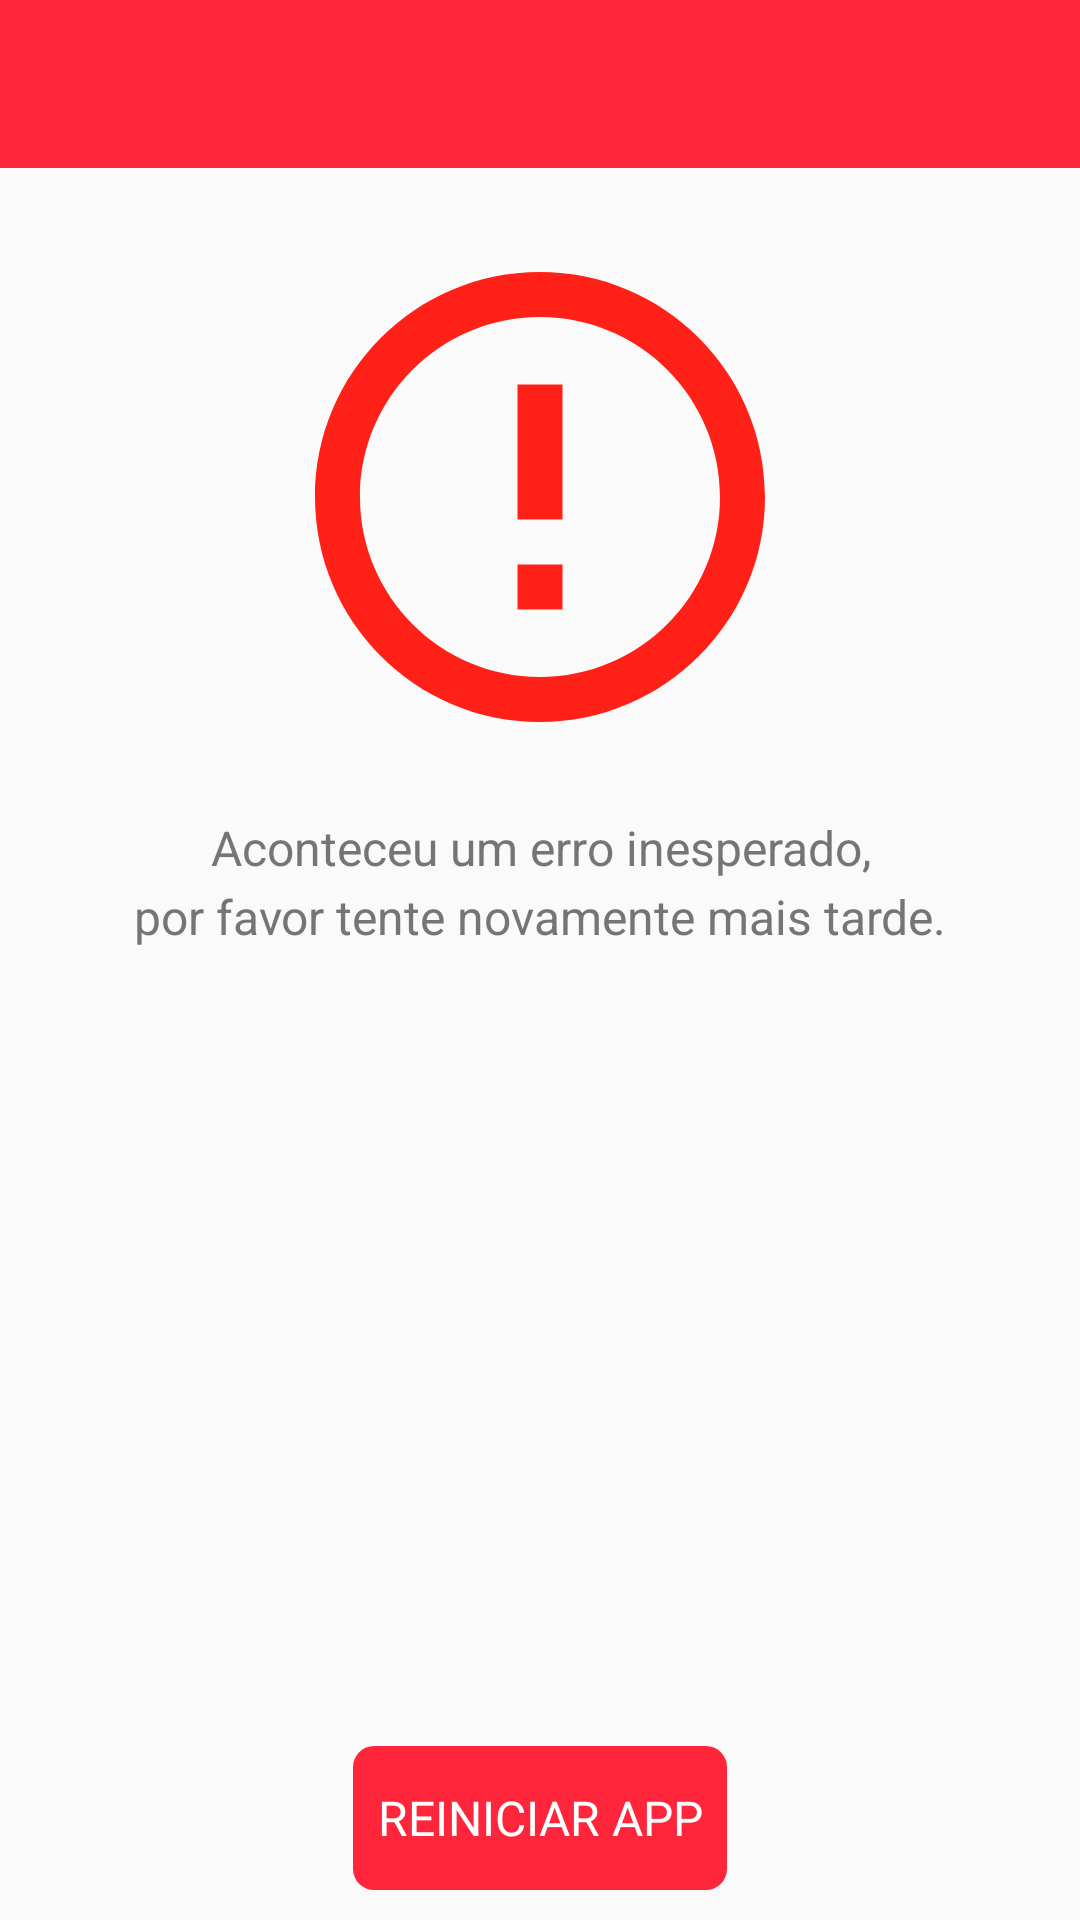

Layout XML and referenced resources for this Android screen:
<!-- AndroidManifest.xml: application theme AppTheme -->
<!-- res/layout/activity_fail.xml -->
<?xml version="1.0" encoding="utf-8"?>
<androidx.constraintlayout.widget.ConstraintLayout
    xmlns:android="http://schemas.android.com/apk/res/android"
    xmlns:app="http://schemas.android.com/apk/res-auto"
    android:layout_width="match_parent"
    android:layout_height="match_parent">

    <include
        android:id="@+id/includeToolbar"
        layout="@layout/layout_header"
        app:layout_constraintEnd_toEndOf="parent"
        app:layout_constraintTop_toTopOf="parent"
        app:layout_constraintStart_toStartOf="parent" />

    <include
        layout="@layout/layout_fail"
        android:layout_width="0dp"
        android:layout_height="0dp"
        android:layout_marginBottom="@dimen/activity_fail_layout_margin_bottom"
        app:layout_constraintEnd_toEndOf="parent"
        app:layout_constraintBottom_toTopOf="@+id/llContainerButton"
        app:layout_constraintTop_toBottomOf="@+id/includeToolbar"
        app:layout_constraintStart_toStartOf="parent" />

    <LinearLayout
        android:id="@+id/llContainerButton"
        android:layout_width="wrap_content"
        android:layout_height="wrap_content"
        android:orientation="vertical"
        android:background="@drawable/shape_button_color_primary"
        android:layout_margin="@dimen/activity_fail_container_button_margin"
        app:layout_constraintBottom_toBottomOf="parent"
        app:layout_constraintEnd_toEndOf="parent"
        app:layout_constraintStart_toStartOf="parent">

        <Button
            android:id="@+id/mBtRestart"
            android:layout_width="wrap_content"
            android:layout_height="wrap_content"
            android:padding="@dimen/activity_fail_button_restart_app_padding"
            android:text="@string/activity_fail_button_restart_app"
            android:textSize="@dimen/activity_fail_button_restart_app_size"
            android:textColor="@color/color_white"
            android:background="?android:attr/selectableItemBackground" />

    </LinearLayout>

</androidx.constraintlayout.widget.ConstraintLayout>
<!-- res/layout/layout_header.xml (included above) -->
<?xml version="1.0" encoding="utf-8"?>
<androidx.appcompat.widget.LinearLayoutCompat
    xmlns:android="http://schemas.android.com/apk/res/android"
    android:layout_width="match_parent"
    android:layout_height="wrap_content"
    android:orientation="vertical"
    android:id="@+id/layout_header">

    <include layout="@layout/layout_toolbar"/>

    <include layout="@layout/layout_progressbar"/>

</androidx.appcompat.widget.LinearLayoutCompat>
<!-- res/layout/layout_fail.xml (included above) -->
<?xml version="1.0" encoding="utf-8"?>
<androidx.constraintlayout.widget.ConstraintLayout
    xmlns:android="http://schemas.android.com/apk/res/android"
    xmlns:app="http://schemas.android.com/apk/res-auto"
    android:id="@+id/layoutFail"
    android:orientation="vertical"
    android:layout_width="match_parent"
    android:layout_height="match_parent">

    <ImageView
        android:id="@+id/ivFail"
        android:layout_width="@dimen/activity_fail_image_view_fail_width_height"
        android:layout_height="@dimen/activity_fail_image_view_fail_width_height"
        android:layout_marginTop="@dimen/activity_fail_image_view_fail_margin_top"
        app:srcCompat="@drawable/ic_error"
        app:layout_constraintEnd_toEndOf="parent"
        app:layout_constraintStart_toStartOf="parent"
        app:layout_constraintTop_toTopOf="parent"
        app:layout_constraintHorizontal_bias="0.5"
        app:layout_constraintVertical_chainStyle="packed" />

    <ScrollView
        android:id="@+id/scrollView3"
        android:layout_width="match_parent"
        android:layout_height="0dp"
        android:overScrollMode="never"
        android:layout_marginBottom="@dimen/activity_fail_scroll_view_margin_bottom"
        app:layout_constraintHorizontal_bias="0.5"
        app:layout_constraintTop_toBottomOf="@+id/ivFail"
        app:layout_constraintEnd_toEndOf="parent"
        app:layout_constraintStart_toStartOf="parent"
        app:layout_constraintBottom_toBottomOf="parent">

        <TextView
            android:id="@+id/mTvError"
            android:layout_width="match_parent"
            android:layout_height="wrap_content"
            android:textSize="@dimen/activity_fail_text_view_error_size"
            android:lineSpacingExtra="@dimen/activity_fail_text_view_error_spacing"
            android:padding="@dimen/activity_fail_text_view_error_padding"
            android:text="@string/activity_fail_error_msg"
            android:textColor="@color/color_gray"
            android:gravity="center" />

    </ScrollView>

</androidx.constraintlayout.widget.ConstraintLayout>
<!-- res/layout/layout_toolbar.xml (included above) -->
<?xml version="1.0" encoding="utf-8"?>
<androidx.appcompat.widget.Toolbar
    xmlns:android="http://schemas.android.com/apk/res/android"
    xmlns:app="http://schemas.android.com/apk/res-auto"
    android:id="@+id/toolbar"
    style="?toolbarStyle"
    android:layout_width="match_parent"
    android:layout_height="wrap_content"
    android:minHeight="?attr/actionBarSize"
    android:theme="?toolbarTheme"
    app:popupTheme="@style/ThemePopupMenu"/>
<!-- res/layout/layout_progressbar.xml (included above) -->
<?xml version="1.0" encoding="utf-8"?>
<RelativeLayout
    xmlns:android="http://schemas.android.com/apk/res/android"
    xmlns:app="http://schemas.android.com/apk/res-auto"
    android:layout_width="match_parent"
    android:layout_height="@dimen/layout_progressbar_height_size"
    android:orientation="vertical">

    <View
        android:id="@+id/containerGradient"
        android:layout_width="match_parent"
        android:layout_height="match_parent"/>

    <com.provatokenlab.shared.views.MyProgressBar
        android:id="@+id/progressbarLoad"
        android:layout_width="match_parent"
        android:layout_height="match_parent"
        android:indeterminate="true"
        android:visibility="gone"
        app:spb_gradients="false"
        app:spb_interpolator="spb_interpolator_acceleratedecelerate"
        app:spb_mirror_mode="false"
        app:spb_progressiveStart_activated="true"
        app:spb_progressiveStart_speed="2"
        app:spb_progressiveStop_speed="3.4"
        app:spb_reversed="false"
        app:spb_sections_count="10"
        app:spb_speed="1.7"
        app:spb_stroke_separator_length="0dp"
        app:spb_stroke_width="50dp"/>

</RelativeLayout>
<!-- resources referenced by this layout -->
<resources>
  <color name="color_gray">#757575</color>
  <color name="color_white">#FFFFFF</color>
  <dimen name="activity_fail_button_restart_app_padding">8dp</dimen>
  <dimen name="activity_fail_button_restart_app_size">16sp</dimen>
  <dimen name="activity_fail_container_button_margin">10dp</dimen>
  <dimen name="activity_fail_image_view_fail_margin_top">16dp</dimen>
  <dimen name="activity_fail_image_view_fail_width_height">180dp</dimen>
  <dimen name="activity_fail_layout_margin_bottom">10dp</dimen>
  <dimen name="activity_fail_scroll_view_margin_bottom">8dp</dimen>
  <dimen name="activity_fail_text_view_error_padding">16dp</dimen>
  <dimen name="activity_fail_text_view_error_size">16sp</dimen>
  <dimen name="activity_fail_text_view_error_spacing">4sp</dimen>
  <dimen name="layout_progressbar_height_size">3.5dp</dimen>
  <!-- drawable ic_error (drawable) -->
  <vector android:height="24dp" android:tint="#FF2118"
      android:viewportHeight="24.0" android:viewportWidth="24.0"
      android:width="24dp" xmlns:android="http://schemas.android.com/apk/res/android">
      <path android:fillColor="#FF000000" android:pathData="M11,15h2v2h-2zM11,7h2v6h-2zM11.99,2C6.47,2 2,6.48 2,12s4.47,10 9.99,10C17.52,22 22,17.52 22,12S17.52,2 11.99,2zM12,20c-4.42,0 -8,-3.58 -8,-8s3.58,-8 8,-8 8,3.58 8,8 -3.58,8 -8,8z"/>
  </vector>
  <!-- drawable shape_button_color_primary (drawable) -->
  <shape xmlns:android="http://schemas.android.com/apk/res/android">
      <corners android:radius="7dp" />
      <solid android:color="@color/color_bar_red_dark"/>
  </shape>
  <string name="activity_fail_button_restart_app">REINICIAR  APP</string>
  <string name="activity_fail_error_msg">Aconteceu um erro inesperado,\npor favor tente novamente mais tarde.</string>
  <style name="ThemePopupMenu" parent="ThemeOverlay.AppCompat.Light">
          <item name="android:colorBackground">@color/color_white</item>
          <item name="android:textColor">#000000</item>
      </style>
  <style name="AppTheme" parent="Theme.AppCompat.Light.NoActionBar">
          <item name="colorPrimary">@color/colorPrimary</item>
          <item name="colorPrimaryDark">@color/colorPrimaryDark</item>
          <item name="colorAccent">@color/colorAccent</item>
          <item name="windowActionBar">false</item>
  
          <item name="toolbarTheme">@style/ThemeToolbar</item>
          <item name="toolbarStyle">@style/ToolbarStyle</item>
  
          <item name="fontFamily">@font/magalu_texts_rounded_regular</item>
  
          <item name="color_message">@color/color_gray</item>
          <item name="color_message_light">@color/color_gray_light</item>
          <item name="color_message_dark">@color/color_gray_dark</item>
  
      </style>
  <color name="color_bar_red_dark">#ff253a</color>
  <color name="colorPrimary">#ff253a</color>
  <color name="colorPrimaryDark">#cc0000</color>
  <color name="colorAccent">#ff8080</color>
  <style name="ThemeToolbar" parent="ThemeOverlay.AppCompat.Dark">
          <item name="android:textColorPrimary">@color/color_white</item>
          <item name="actionMenuTextColor">@color/color_white</item>
          <item name="android:textColorSecondary">@color/color_white</item>
      </style>
  <style name="ToolbarStyle" parent="Widget.AppCompat.Toolbar">
          <item name="android:background">@color/color_bar_red_dark</item>
          <item name="contentInsetStartWithNavigation">0dp</item>
      </style>
  <color name="color_gray_light">#c1c1c1</color>
  <color name="color_gray_dark">#2A2A2A</color>
</resources>
